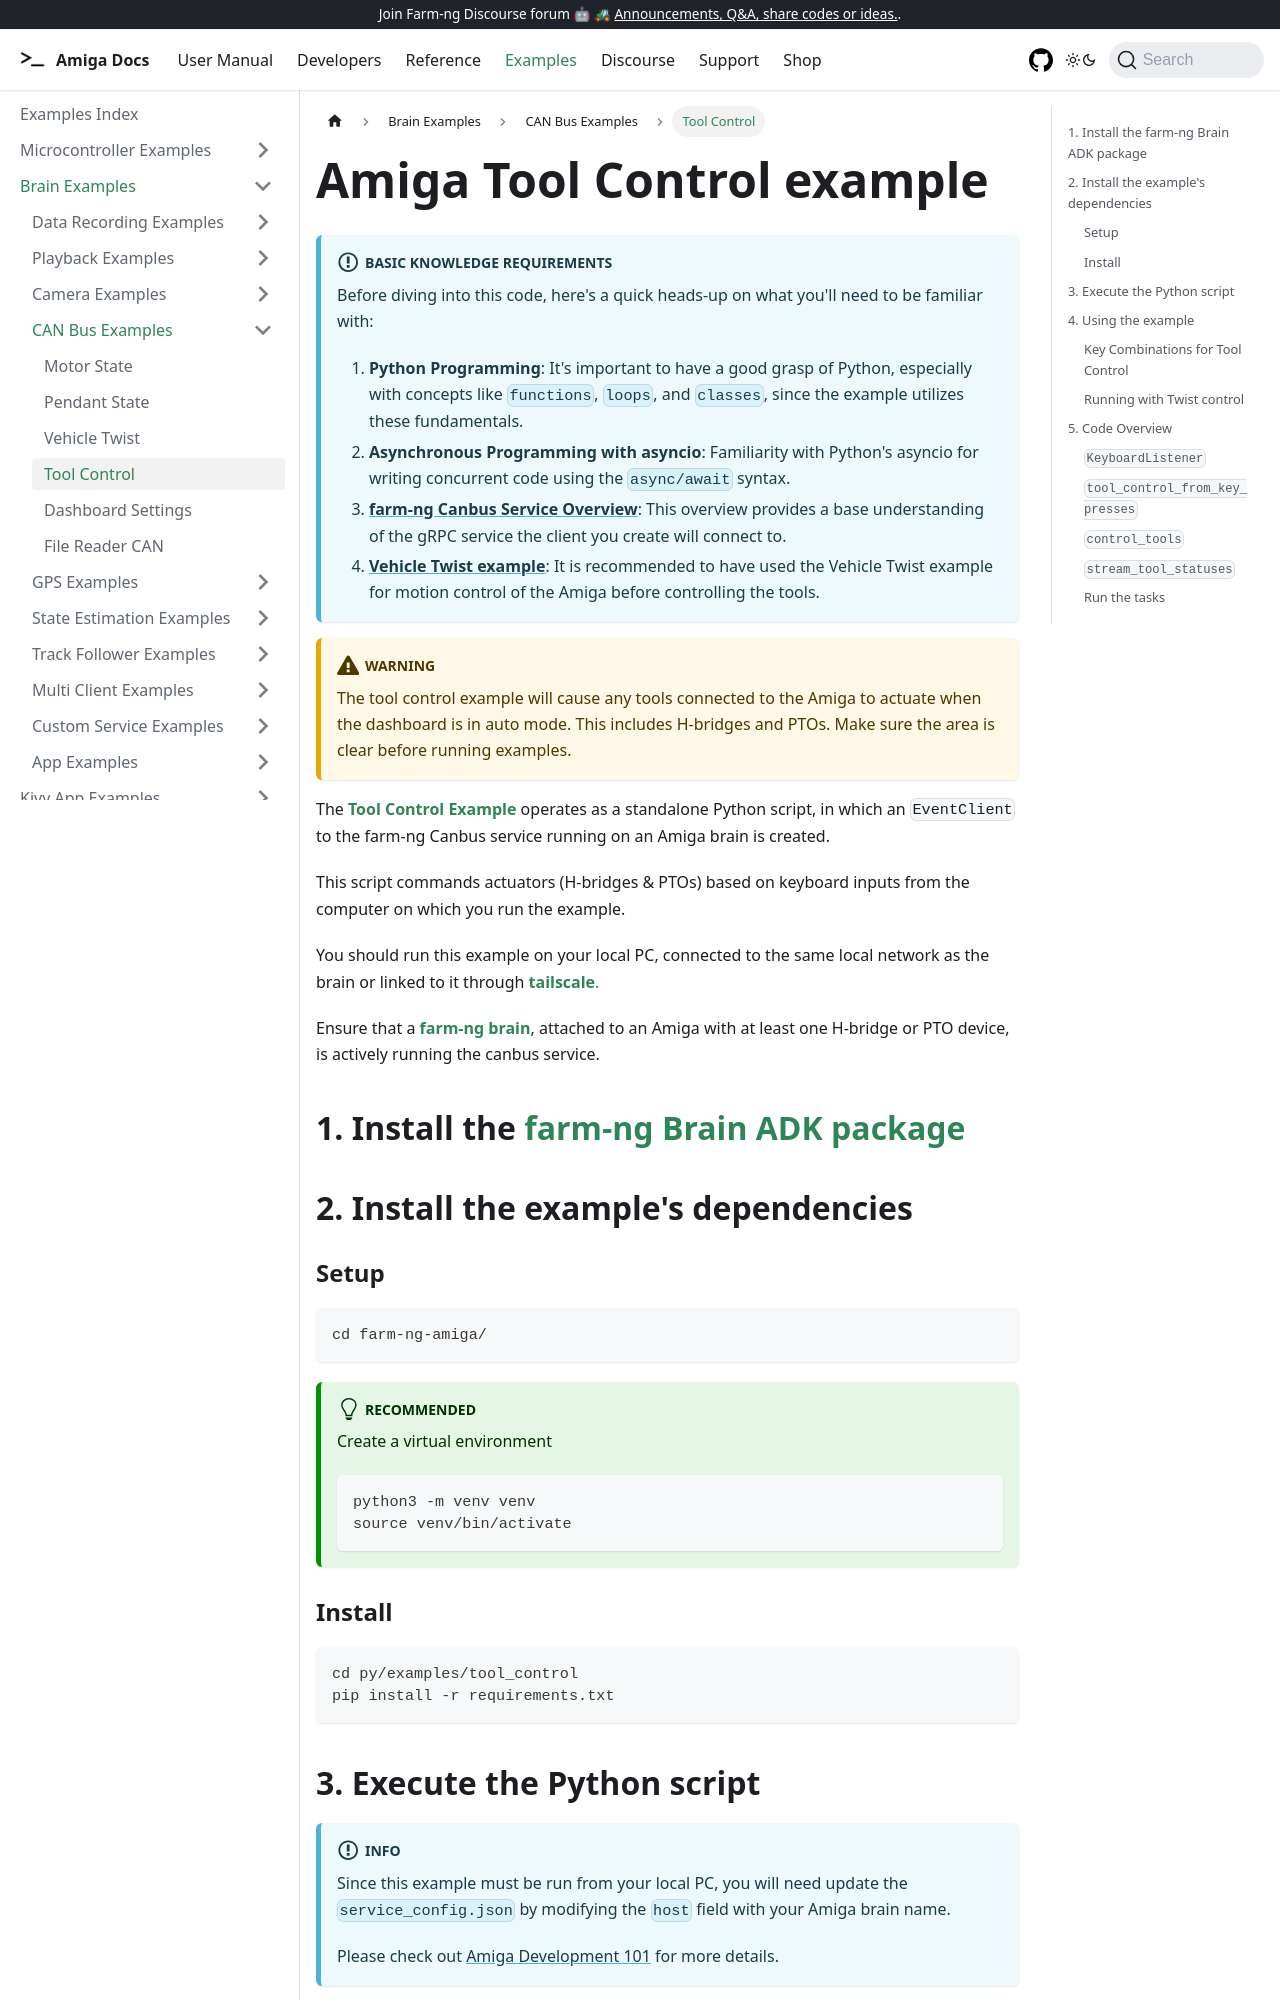

repository: farm-ng/amiga-dev-kit · page: docs/examples/tool_control/index.html · generator: docusaurus

---
id: tool-control
title: Tool Control
---

# Amiga Tool Control example

:::info Basic Knowledge Requirements

Before diving into this code, here's a quick heads-up on what you'll need to be familiar with:

1. **Python Programming**: It's important to have a good grasp of Python, especially with concepts
like `functions`, `loops`, and `classes`, since the example utilizes these fundamentals.
2. **Asynchronous Programming with asyncio**: Familiarity with Python's asyncio for writing concurrent
code using the `async/await` syntax.
3. **[farm-ng Canbus Service Overview](/docs/concepts/canbus_service/)**:
This overview provides a base understanding of the gRPC service the client you create will connect to.
4. **[Vehicle Twist example](/docs/examples/vehicle_twist/)**: It is recommended to have used the
Vehicle Twist example for motion control of the Amiga before controlling the tools.
:::

:::caution Warning
The tool control example will cause any tools connected to the Amiga to actuate when the dashboard
is in auto mode.
This includes H-bridges and PTOs.
Make sure the area is clear before running examples.
:::

The [**Tool Control Example**](https://github.com/farm-ng/farm-ng-amiga/blob/main/py/examples/tool_control/main.py)
operates as a standalone Python script,
in which an `EventClient` to the farm-ng Canbus service running on an Amiga brain is created.

This script commands actuators (H-bridges & PTOs) based on keyboard inputs from the computer
on which you run the example.

You should run this example on your local PC, connected to the same local network as the brain
or linked to it through [**tailscale**.](https://tailscale.com/)

Ensure that a [**farm-ng brain**](/docs/brain/),
attached to an Amiga with at least one H-bridge or PTO device,
is actively running the canbus service.

## 1. Install the [farm-ng Brain ADK package](/docs/brain/brain-install)

## 2. Install the example's dependencies

### Setup

```bash
cd farm-ng-amiga/
```

:::tip Recommended

Create a virtual environment

```bash
python3 -m venv venv
source venv/bin/activate
```

:::

### Install

```bash
cd py/examples/tool_control
pip install -r requirements.txt
```

## 3. Execute the Python script

:::info
Since this example must be run from your local PC, you will need update the `service_config.json`
by modifying the `host` field with your Amiga brain name.

Please check out [Amiga Development 101](/docs/concepts/system_overview/README.md#running-examples-on-your-local-machine)
for more details.
:::

```bash
python main.py --service-config service_config.json
```

If everything worked correctly you should now see a stream
of the statuses of all connected tools come up in your terminal!
